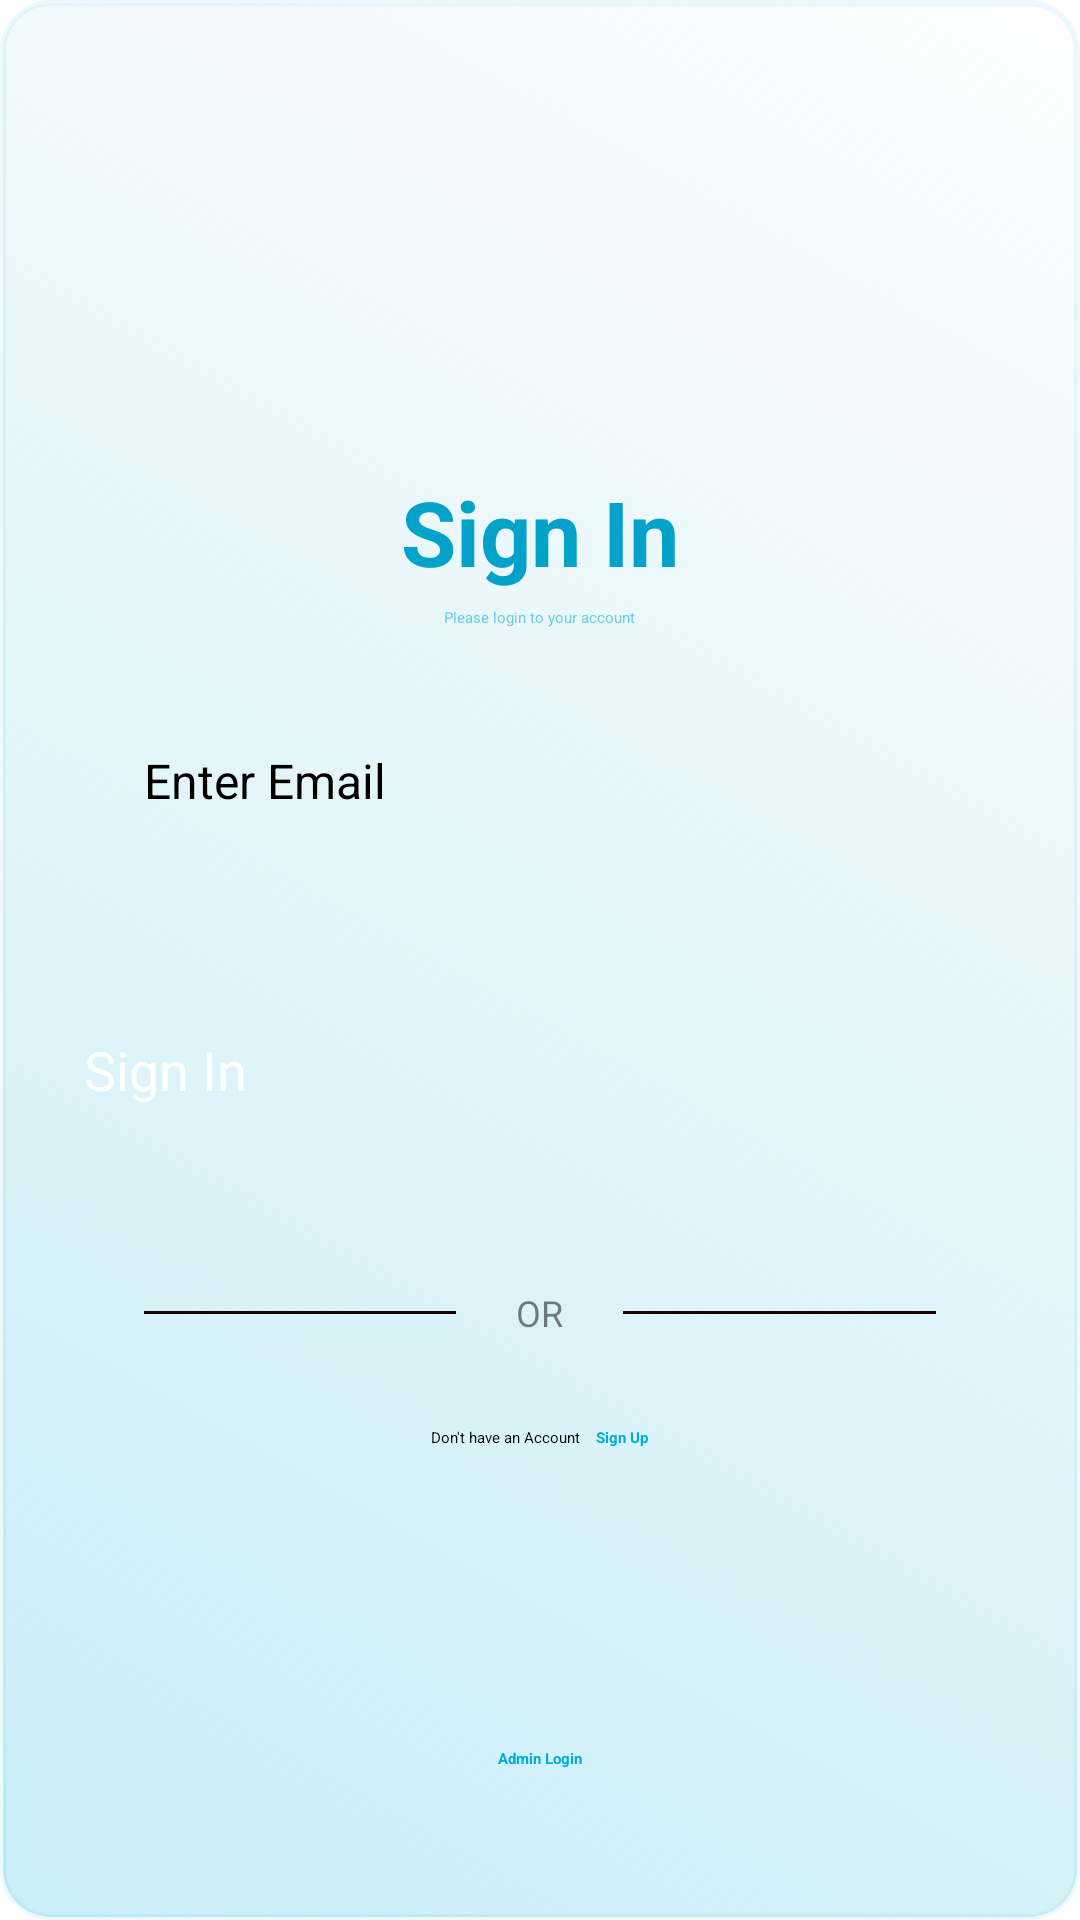

Layout XML and referenced resources for this Android screen:
<!-- AndroidManifest.xml: application theme Theme.MyApplication -->
<!-- res/layout/activity_login.xml -->
<?xml version="1.0" encoding="utf-8"?>
<LinearLayout xmlns:android="http://schemas.android.com/apk/res/android"
xmlns:app="http://schemas.android.com/apk/res-auto"
xmlns:tools="http://schemas.android.com/tools"
android:layout_width="match_parent"
android:layout_height="match_parent"
android:gravity="center"
android:orientation="vertical"
    android:background="@drawable/custom_background"
tools:context=".User.LoginActivity">
    <TextView
        android:layout_width="wrap_content"
        android:layout_height="27dp"
        android:layout_marginBottom="100dp"
        android:layout_alignParentBottom="true"/>

<TextView
    android:layout_width="wrap_content"
    android:layout_height="wrap_content"
    android:layout_gravity="center"
    android:text="Sign In"
    android:textSize="30sp"
    android:textStyle="bold"
    android:textColor="#03A2C8"
    />
<TextView
    android:layout_width="wrap_content"
    android:layout_height="wrap_content"
    android:layout_gravity="center"
    android:text="Please login to your account"
    android:layout_marginTop="5dp"
    android:textColor="#9001AED8"
    />
<EditText
    android:id="@+id/EmailEditText"
    android:layout_width="match_parent"
    android:layout_height="55dp"
    android:background="@drawable/round_back_dark_blue5_15"
    android:hint="Enter Email"
    android:onClick="Edit_text"
    android:maxLines="1"
    android:inputType="text"
    android:textSize="16sp"
    android:paddingStart="20dp"
    android:paddingEnd="20dp"
    android:layout_marginStart="20dp"
    android:layout_marginEnd="20dp"
    android:layout_marginTop="40dp"
    />


<androidx.appcompat.widget.AppCompatButton
    android:id="@+id/loginButton"
    android:layout_width="match_parent"
    android:layout_height="55dp"
    android:layout_marginEnd="20dp"
    android:textSize="18dp"
    android:layout_marginStart="20dp"
    android:text="Sign In"
    android:onClick="LoginButton"
    android:textAllCaps="false"
    android:layout_marginTop="40dp"
    android:background="@drawable/round_back_primary"
    android:textColor="#ffffff"
    />
<RelativeLayout
    android:layout_width="match_parent"
    android:layout_height="wrap_content"
    android:layout_marginTop="30dp"
    android:layout_marginBottom="20dp"
    android:layout_marginStart="20dp"
    android:layout_marginEnd="20dp">

    <View
        android:layout_centerVertical="true"
        android:layout_width="match_parent"
        android:layout_height="1dp"
        android:background="#1A0000"
        android:layout_toStartOf="@+id/orTxt"
        android:layout_marginEnd="20dp"
        android:layout_marginStart="20dp"
        />
    <TextView
        android:id="@+id/orTxt"
        android:layout_width="wrap_content"
        android:layout_height="wrap_content"
        android:text="OR"
        android:layout_centerInParent="true"
        android:textSize="12sp"
        android:textColor="#80000000"/>

    <View
        android:layout_centerVertical="true"
        android:layout_width="match_parent"
        android:layout_height="1dp"
        android:background="#1A0000"
        android:layout_toEndOf="@+id/orTxt"
        android:layout_marginEnd="20dp"
        android:layout_marginStart="20dp"
        />
</RelativeLayout>

<LinearLayout
    android:id="@+id/singup"
    android:layout_width="wrap_content"
    android:layout_height="wrap_content"
    android:orientation="horizontal"
    android:gravity="center"
    android:layout_marginTop="10dp">

    <TextView
        android:layout_width="wrap_content"
        android:layout_height="wrap_content"
        android:text="Don't have an Account"/>

    <TextView
        android:id="@+id/registerButton"
        android:layout_width="wrap_content"
        android:layout_height="wrap_content"
        android:layout_marginStart="5dp"
        android:clickable="true"
        android:text="Sign Up"
        android:textColor="@color/primary"
        android:textStyle="bold"
        tools:ignore="TouchTargetSizeCheck" />

</LinearLayout>

    <TextView
        android:id="@+id/Admin_login"
        android:layout_width="wrap_content"
        android:layout_height="27dp"
        android:layout_marginTop="100dp"
        android:clickable="true"
        android:text="Admin Login"
        android:textColor="@color/primary"
        android:textStyle="bold"
        android:layout_alignParentBottom="true"
        tools:ignore="TouchTargetSizeCheck"/>

</LinearLayout>
<!-- resources referenced by this layout -->
<resources>
  <color name="primary">#01AED8</color>
  <!-- drawable custom_background (drawable) -->
  <shape xmlns:android="http://schemas.android.com/apk/res/android"
      android:shape="rectangle">
  
      
      <gradient
          android:angle="45"
          android:startColor="#3601AED8"
          android:endColor="#FDFDFD" />
  
      
      <corners android:radius="16dp" />
  
      
      <stroke
          android:width="2dp"
          android:color="#1201AED8" />
  
      
      <padding
          android:left="8dp"
          android:top="8dp"
          android:right="8dp"
          android:bottom="8dp" />
  
  </shape>
</resources>
